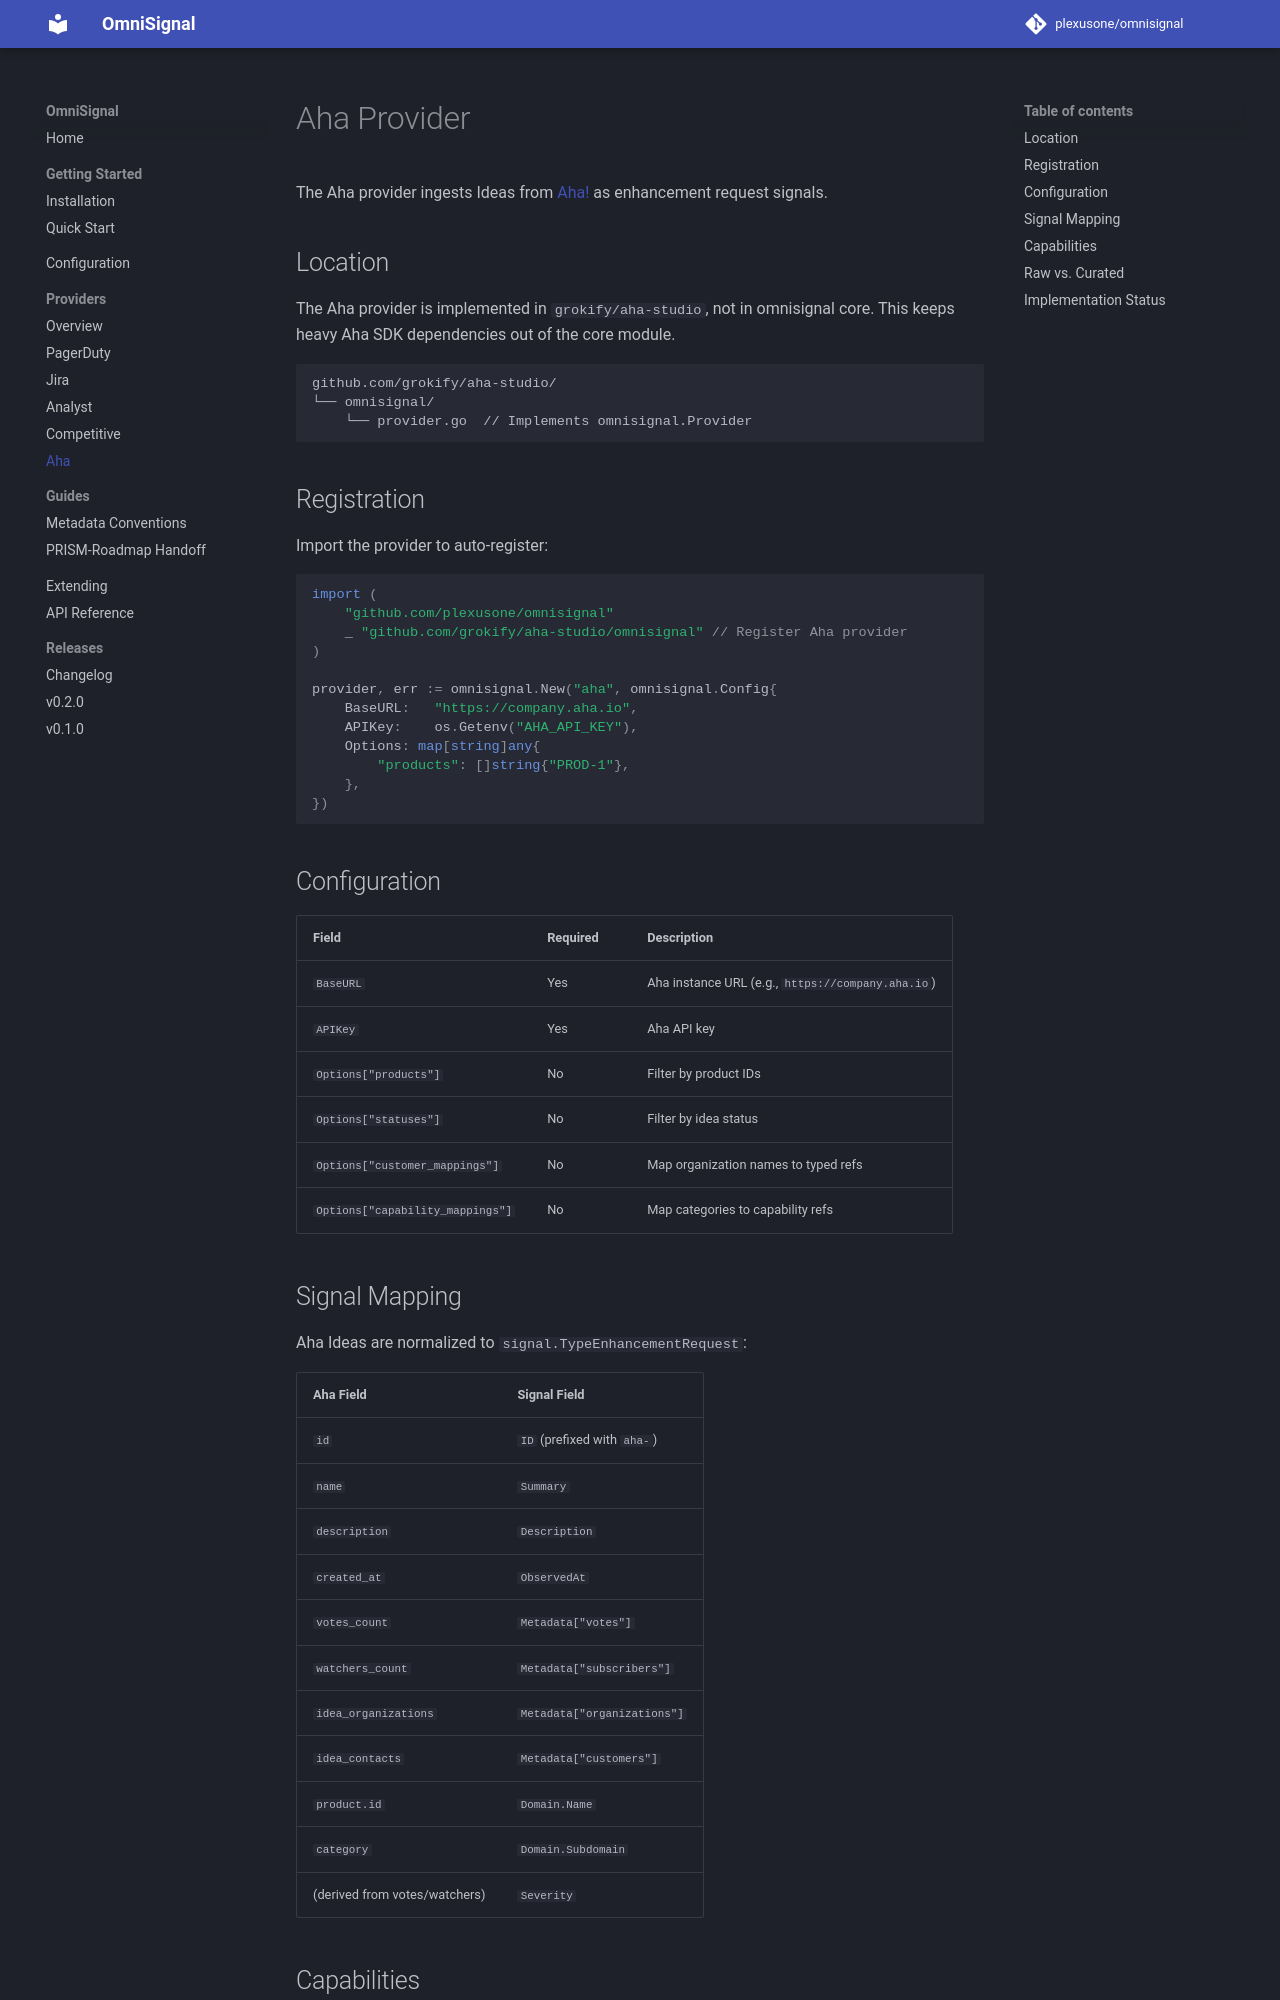

repository: plexusone/omnisignal · page: providers/aha/index.html · generator: mkdocs

# Aha Provider

The Aha provider ingests Ideas from [Aha!](https://www.aha.io/) as enhancement request signals.

## Location

The Aha provider is implemented in `grokify/aha-studio`, not in omnisignal core. This keeps heavy Aha SDK dependencies out of the core module.

```
github.com/grokify/aha-studio/
└── omnisignal/
    └── provider.go  // Implements omnisignal.Provider
```

## Registration

Import the provider to auto-register:

```go
import (
    "github.com/plexusone/omnisignal"
    _ "github.com/grokify/aha-studio/omnisignal" // Register Aha provider
)

provider, err := omnisignal.New("aha", omnisignal.Config{
    BaseURL:   "https://company.aha.io",
    APIKey:    os.Getenv("AHA_API_KEY"),
    Options: map[string]any{
        "products": []string{"PROD-1"},
    },
})
```

## Configuration

| Field | Required | Description |
|-------|----------|-------------|
| `BaseURL` | Yes | Aha instance URL (e.g., `https://company.aha.io`) |
| `APIKey` | Yes | Aha API key |
| `Options["products"]` | No | Filter by product IDs |
| `Options["statuses"]` | No | Filter by idea status |
| `Options["customer_mappings"]` | No | Map organization names to typed refs |
| `Options["capability_mappings"]` | No | Map categories to capability refs |

## Signal Mapping

Aha Ideas are normalized to `signal.TypeEnhancementRequest`:

| Aha Field | Signal Field |
|-----------|--------------|
| `id` | `ID` (prefixed with `aha-`) |
| `name` | `Summary` |
| `description` | `Description` |
| `created_at` | `ObservedAt` |
| `votes_count` | `Metadata["votes"]` |
| `watchers_count` | `Metadata["subscribers"]` |
| `idea_organizations` | `Metadata["organizations"]` |
| `idea_contacts` | `Metadata["customers"]` |
| `product.id` | `Domain.Name` |
| `category` | `Domain.Subdomain` |
| (derived from votes/watchers) | `Severity` |
